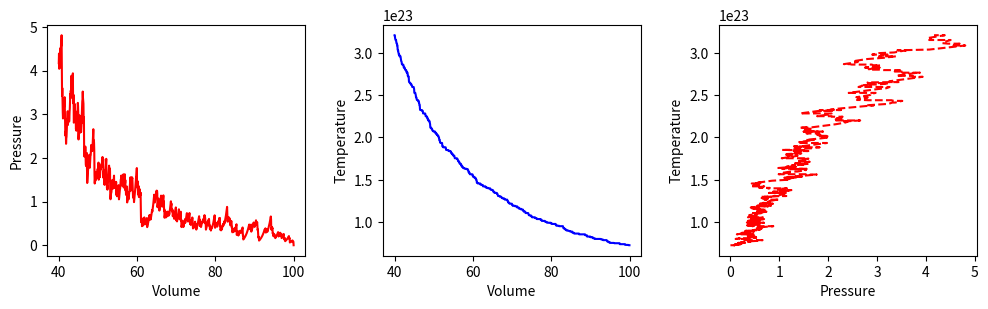
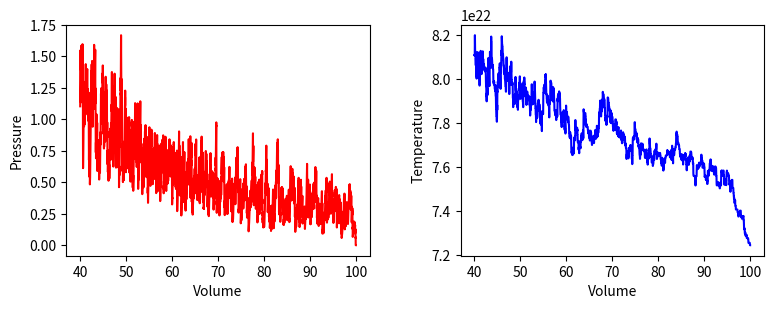
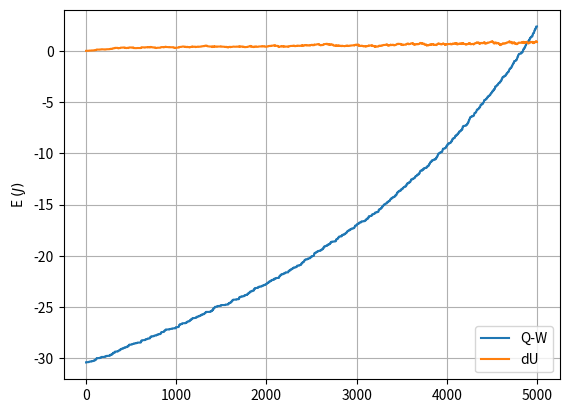

The script that saved these images, in order:
import numpy as np
import matplotlib.pyplot as plt
from matplotlib.animation import FuncAnimation
from scipy.optimize import curve_fit

BOX_SIZE_0 = 10               # Hoogte en lengte startvolume
N = 40                       # Aantal deeltjes
V_0 = 1                   # Startsnelheid van deeltjes
RADIUS = 0.3                  # Straal van moleculen
DT = 0.1*RADIUS/V_0                     # Tijdstap om geen botsing te missen
V_PISTON_0 = -0.1 * V_0      # Startsnelheid van zuiger 
k_B = 1.38E-23
# (negatief betekent zowel links als rechts naar binnen gericht)

#your code/answer


class ParticleClass:
    def __init__(self, m, v, r, R):
        """ maakt een deeltje (constructor) """
        self.m = m                         
        self.v = np.array(v, dtype=float)  
        self.r = np.array(r, dtype=float)  
        self.R = R

    def update_position(self):
        """ verandert positie voor één tijdstap """
        self.r += self.v * DT 
            
    @property
    def momentum(self):
        return self.m * self.v
    
    @property
    def kin_energy(self):
        return 1/2 * self.m * np.dot(self.v, self.v)
    
def collide_detection(p1: ParticleClass, p2: ParticleClass) -> bool:
    """ Geeft TRUE als de deeltjes overlappen """
    return np.linalg.norm(p1.r - p2.r) < (p1.R + p2.R)


def particle_collision(p1: ParticleClass, p2: ParticleClass):
    """ past snelheden aan uitgaande van overlap """
    m1, m2 = p1.m, p2.m
    delta_r = p1.r - p2.r
    delta_v = p1.v - p2.v
    dot_product = np.dot(delta_r, delta_v)
    # Als deeltjes van elkaar weg bewegen dan geen botsing
    if dot_product >= 0: # '='-teken voorkomt ook problemen als delta_r == \vec{0}
        return
    distance_squared = np.dot(delta_r, delta_r) 
    # Botsing oplossen volgens elastische botsing in 2D
    p1.v -= 2 * m2 / (m1 + m2) * dot_product / distance_squared * delta_r
    p2.v += 2 * m1 / (m1 + m2) * dot_product / distance_squared * delta_r

def top_down_collision(particle: ParticleClass):
    global impulse_outward, box_height
    if abs(particle.r[1]) + particle.R > box_height / 2:
        particle.r[1] = np.sign(particle.r[1]) * (box_height/2 - particle.R)
        impulse_outward += abs(particle.momentum[1]) * 2
        particle.v[1] *= -1

def left_right_collision(particle: ParticleClass):
    """ verzorgen van botsingen met wand links en rechts, die als zuiger kunnen bewegen """
    global box_length, v_piston, impulse_outward, work
    if abs(particle.r[0]) + particle.R > box_length / 2:
        particle.r[0] = np.sign(particle.r[0]) * (box_length/2 - particle.R)
        piston_velocity = np.sign(particle.r[0]) * v_piston
        relative_velocity = particle.v[0] - piston_velocity  # stelsel zuiger
        particle.v[0] = -relative_velocity + piston_velocity # stelsel waarnemer
        impulse_outward += 2 * particle.m * abs(relative_velocity)
        work += 2 * particle.m * relative_velocity * piston_velocity

def create_particles(particles):
    """ Leegmaken en opnieuw aanmaken van deeltjes  in lijst """
    global box_length, box_height
    particles.clear()
    for _ in range(N):
        vx = np.random.uniform(-V_0, V_0)
        vy = np.random.choice([-1, 1]) * np.sqrt(V_0**2 - vx**2)        
        x = np.random.uniform(-box_length/2 + RADIUS, box_length/2 - RADIUS)
        y = np.random.uniform(-box_height/2 + RADIUS, box_height/2 - RADIUS)
        particles.append(ParticleClass(m=1.0, v=[vx, vy], r=[x, y], R=RADIUS))
def temperature(particles) -> float:
    v_totaal = 0.0
    for p in particles:
        vx, vy = p.v
        v_totaal += 0.5 * p.m * (vx**2 + vy**2)
    temp = (2 * v_totaal) / (len(particles) * k_B)
    return temp
        
def handle_collisions(particles):
    """ alle onderlinge botsingen afhandelen voor deeltjes in lijst """
    num_particles = len(particles)
    for i in range(num_particles):
        for j in range(i+1, num_particles):
            if collide_detection(particles[i], particles[j]):
                particle_collision(particles[i], particles[j])

def handle_walls(particles):
    """ botsing met wanden controleren voor alle deeltjes in lijst en gemiddeld bepaling druk """
    global pressure, impulse_outward, box_height, box_length   # om pressure buiten de functie te kunnen gebruiken
    impulse_outward = 0.0
    for p in particles:
        left_right_collision(p)
        top_down_collision(p)    
    pressure = 0.95 * pressure + 0.05 * impulse_outward / ((2 * box_length + 2 * box_height) * DT) 
    
def take_time_step(particles):
    """ zet tijdstap voor een lijst deeltjes en verwerk alle botsingen onderling en met wanden """
    global box_length, v_piston
    box_length += 2 * v_piston * DT # zowel links als rechts zuiger
    for p in particles:
        p.update_position()
    handle_collisions(particles)
    handle_walls(particles)  

particles = []
volumes = np.zeros(1000, dtype=float)
pressures = np.zeros(1000, dtype=float)
temperatures = np.zeros(1000, dtype=float)
# times = np.linspace(1, 100, 100)

pressure = 0.0
work = 0.0
box_height = BOX_SIZE_0
box_length = BOX_SIZE_0         # zetten zuiger terug
v_piston = V_PISTON_0
create_particles(particles)     # resetten deeltjes 
for i in range(1000):
    take_time_step(particles)
    volumes[i] = box_length * box_height
    pressures[i] = pressure
    temperatures[i] = temperature(particles)

fig, (ax1, ax2, ax3) = plt.subplots(1, 3, figsize=(12, 3))
ax1.set_xlabel('Volume')
ax1.set_ylabel('Pressure')
ax2.set_xlabel('Volume')
ax2.set_ylabel('Temperature')
ax3.set_xlabel('Pressure')
ax3.set_ylabel('Temperature')

fig.tight_layout

ax1.plot(volumes, pressures, '-r')
ax2.plot(volumes, temperatures, '-b')
ax3.plot(pressures, temperatures, 'r--')
plt.subplots_adjust(wspace=0.3)      # afstand tussen subplots
plt.show()

def top_down_collision(particle: ParticleClass) -> None:
    """ verzorgen van botsingen met wand boven en onder, die als thermostaat kunnen werken """
    global box_height, set_temp, impulse_outward, heat
    if abs(particle.r[1]) + particle.R > box_height / 2:
        temp_factor = (set_temp/temperature(particles)) if set_temp > 0 else 1.0 #1. Dit regelt de temperatuur van de deeltjes.
        particle.r[1] = np.sign(particle.r[1]) * (box_height/2 - particle.R)     #2. Deze houd t deeltje in t doosje.
        impulse_outward += abs(particle.momentum[1]) * (1 + temp_factor**0.5)    #3. Hier wordt de totale impuls berekend
        heat += particle.kin_energy * (temp_factor - 1)                          #4. Berekent de energiewisseling bij een botsing.
        particle.v *= temp_factor**0.5                                           #5. Verandert de snelheid van het deeltje adhv de temperatuur
        particle.v[1] *= -1                                                      #6. Hierdoor wordt de snelheid van het deeltje omgedraaid.

particles = []
N_steps = 5000
volumes = np.zeros(N_steps, dtype=float)
pressures = np.zeros(N_steps, dtype=float)
temperatures = np.zeros(N_steps, dtype=float)
heats = np.zeros(N_steps, dtype=float)
works = np.zeros(N_steps, dtype=float)

pressure = 0.0
work = 0.0
heat = 0.0
box_height = BOX_SIZE_0
box_length = BOX_SIZE_0         # zetten zuiger terug
v_piston = 0.2 * V_PISTON_0
create_particles(particles)     # resetten deeltjes 
set_temp = temperature(particles)

for i in range(N_steps):
    take_time_step(particles)
    volumes[i] = box_length * box_height
    pressures[i] = pressure
    temperatures[i] = temperature(particles)
    heats[i] = heat
    works[i] = work
    if i%500==0:
        print(i)


fig, (ax1, ax2) = plt.subplots(1, 2, figsize=(9, 3))
ax1.set_xlabel('Volume')
ax1.set_ylabel('Pressure')
ax2.set_xlabel('Volume')
ax2.set_ylabel('Temperature')
fig.tight_layout

ax1.plot(volumes, pressures, '-r')
ax2.plot(volumes, temperatures, '-b')

plt.subplots_adjust(wspace=0.3)   
plt.show()

p0 = np.mean(pressures[100:110])
p1 = np.mean(pressures[-10:])
V0 = np.mean(volumes[100:110])
V1 = np.mean(volumes[-10:])

n_init = -np.log(p0/p1) / np.log(V0/V1)
a_init = p0 * V0**(-n_init)
print(n_init)
print(a_init)

def power_law(vol, a, n):
    return a * vol**n    

mask = (volumes > 0) & (pressures > 0)
rvolumes = volumes[mask]
rpressures = pressures[mask]
#your code/answer
values,covariance = curve_fit(power_law,rvolumes,rpressures,p0=[a_init,n_init])
a_fit = values[0]
n_fit = values[1]
print("a_fit = ",a_fit)
print("n_fit =",n_fit)

Q = np.array(heat)
W = np.array(works)
du= Q-W
U = np.array(temperatures)/1e22
dU = U - U[0]

print('Zoals te zien is in de grafiek, komen dU en Q-W niet overeen. De simulatie voldoeet dus niet aan de eerste hoofdwet.')
plt.figure()
plt.plot(np.linspace(1,5000,5000),du,label='Q-W')
plt.plot(np.linspace(1,5000,5000),dU,label="dU")
plt.ylabel('E $(J)$')
plt.grid()
plt.legend()
plt.show()
